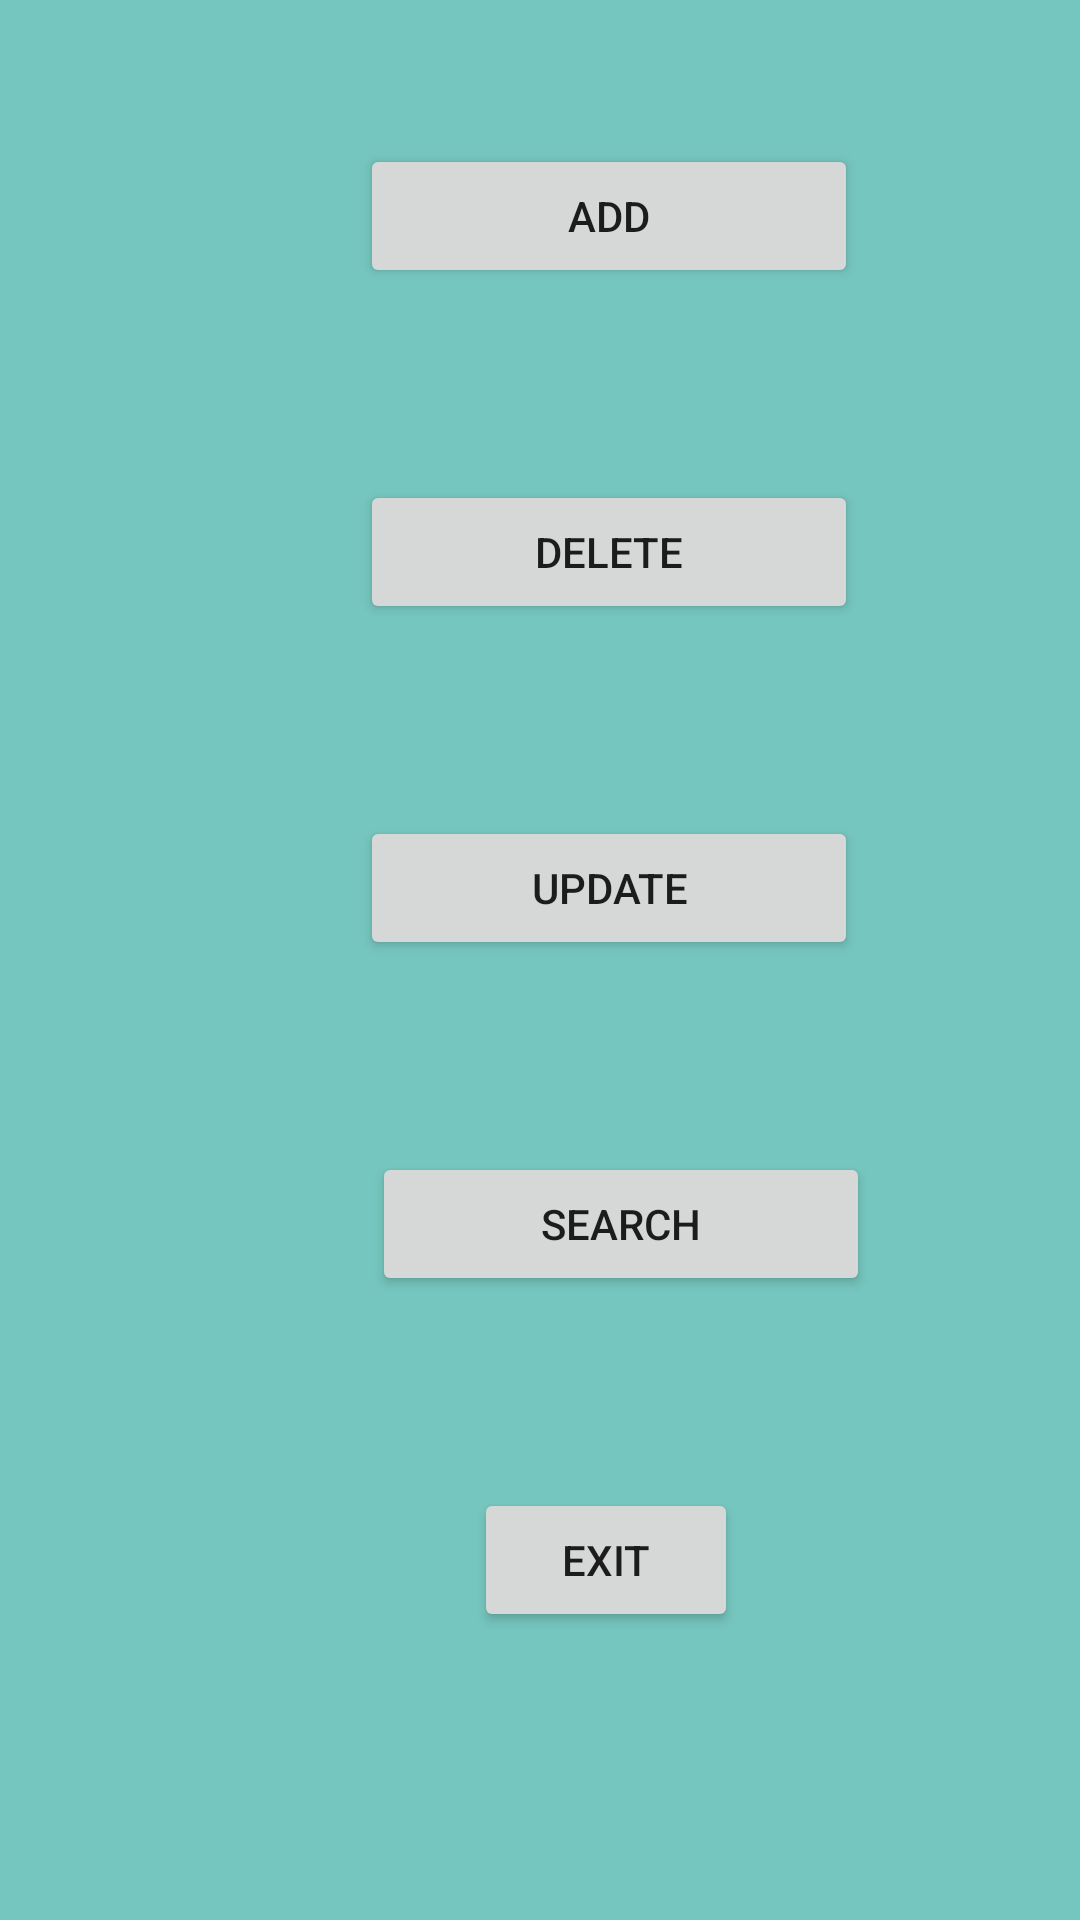

The Android layout XML behind this screen, and the referenced resources:
<!-- AndroidManifest.xml: application theme Theme.ProyectoFinal_TBD_ABCC_Android -->
<!-- res/layout/acivity_menu.xml -->
<?xml version="1.0" encoding="utf-8"?>
<androidx.constraintlayout.widget.ConstraintLayout xmlns:android="http://schemas.android.com/apk/res/android"
    xmlns:app="http://schemas.android.com/apk/res-auto"
    xmlns:tools="http://schemas.android.com/tools"
    android:layout_width="match_parent"
    android:layout_height="match_parent"
    android:background="#8A009688">

    <ImageView
        android:id="@+id/imageView2"
        android:layout_width="wrap_content"
        android:layout_height="wrap_content"
        android:layout_marginStart="141dp"
        android:layout_marginTop="16dp"
        app:layout_constraintStart_toStartOf="parent"
        app:layout_constraintTop_toTopOf="parent"
        app:srcCompat="@drawable/_425553" />

    <Button
        android:id="@+id/button"
        android:layout_width="166dp"
        android:layout_height="48dp"
        android:layout_marginStart="120dp"
        android:layout_marginTop="32dp"
        android:text="Add"
        app:layout_constraintStart_toStartOf="parent"
        app:layout_constraintTop_toBottomOf="@+id/imageView2" />

    <Button
        android:id="@+id/button2"
        android:layout_width="166dp"
        android:layout_height="48dp"
        android:layout_marginStart="120dp"
        android:layout_marginTop="64dp"
        android:text="Delete"
        app:layout_constraintStart_toStartOf="parent"
        app:layout_constraintTop_toBottomOf="@+id/button" />

    <Button
        android:id="@+id/button3"
        android:layout_width="166dp"
        android:layout_height="48dp"
        android:layout_marginStart="120dp"
        android:layout_marginTop="64dp"
        android:text="Update"
        app:layout_constraintStart_toStartOf="parent"
        app:layout_constraintTop_toBottomOf="@+id/button2" />

    <Button
        android:id="@+id/button4"
        android:layout_width="166dp"
        android:layout_height="48dp"
        android:layout_marginStart="124dp"
        android:layout_marginTop="64dp"
        android:text="Search"
        app:layout_constraintStart_toStartOf="parent"
        app:layout_constraintTop_toBottomOf="@+id/button3" />

    <Button
        android:id="@+id/button5"
        android:layout_width="wrap_content"
        android:layout_height="wrap_content"
        android:layout_marginStart="158dp"
        android:layout_marginTop="64dp"
        android:text="Exit"
        app:layout_constraintStart_toStartOf="parent"
        app:layout_constraintTop_toBottomOf="@+id/button4" />
</androidx.constraintlayout.widget.ConstraintLayout>
<!-- resources referenced by this layout -->
<resources>
  <style name="Theme.ProyectoFinal_TBD_ABCC_Android" parent="Theme.MaterialComponents.DayNight.DarkActionBar">
          
          <item name="colorPrimary">@color/purple_500</item>
          <item name="colorPrimaryVariant">@color/purple_700</item>
          <item name="colorOnPrimary">@color/white</item>
          
          <item name="colorSecondary">@color/teal_200</item>
          <item name="colorSecondaryVariant">@color/teal_700</item>
          <item name="colorOnSecondary">@color/black</item>
          
          <item name="android:statusBarColor" tools:targetApi="l">?attr/colorPrimaryVariant</item>
          
      </style>
  <!-- not gathered from this repository: default colours our renderer supplied (Android Studio template values) -->
  <color name="purple_500">#FF6200EE</color>
  <color name="purple_700">#FF3700B3</color>
  <color name="teal_200">#FF03DAC5</color>
  <color name="teal_700">#FF018786</color>
  <color name="black">#FF000000</color>
  <color name="white">#FFFFFFFF</color>
</resources>
